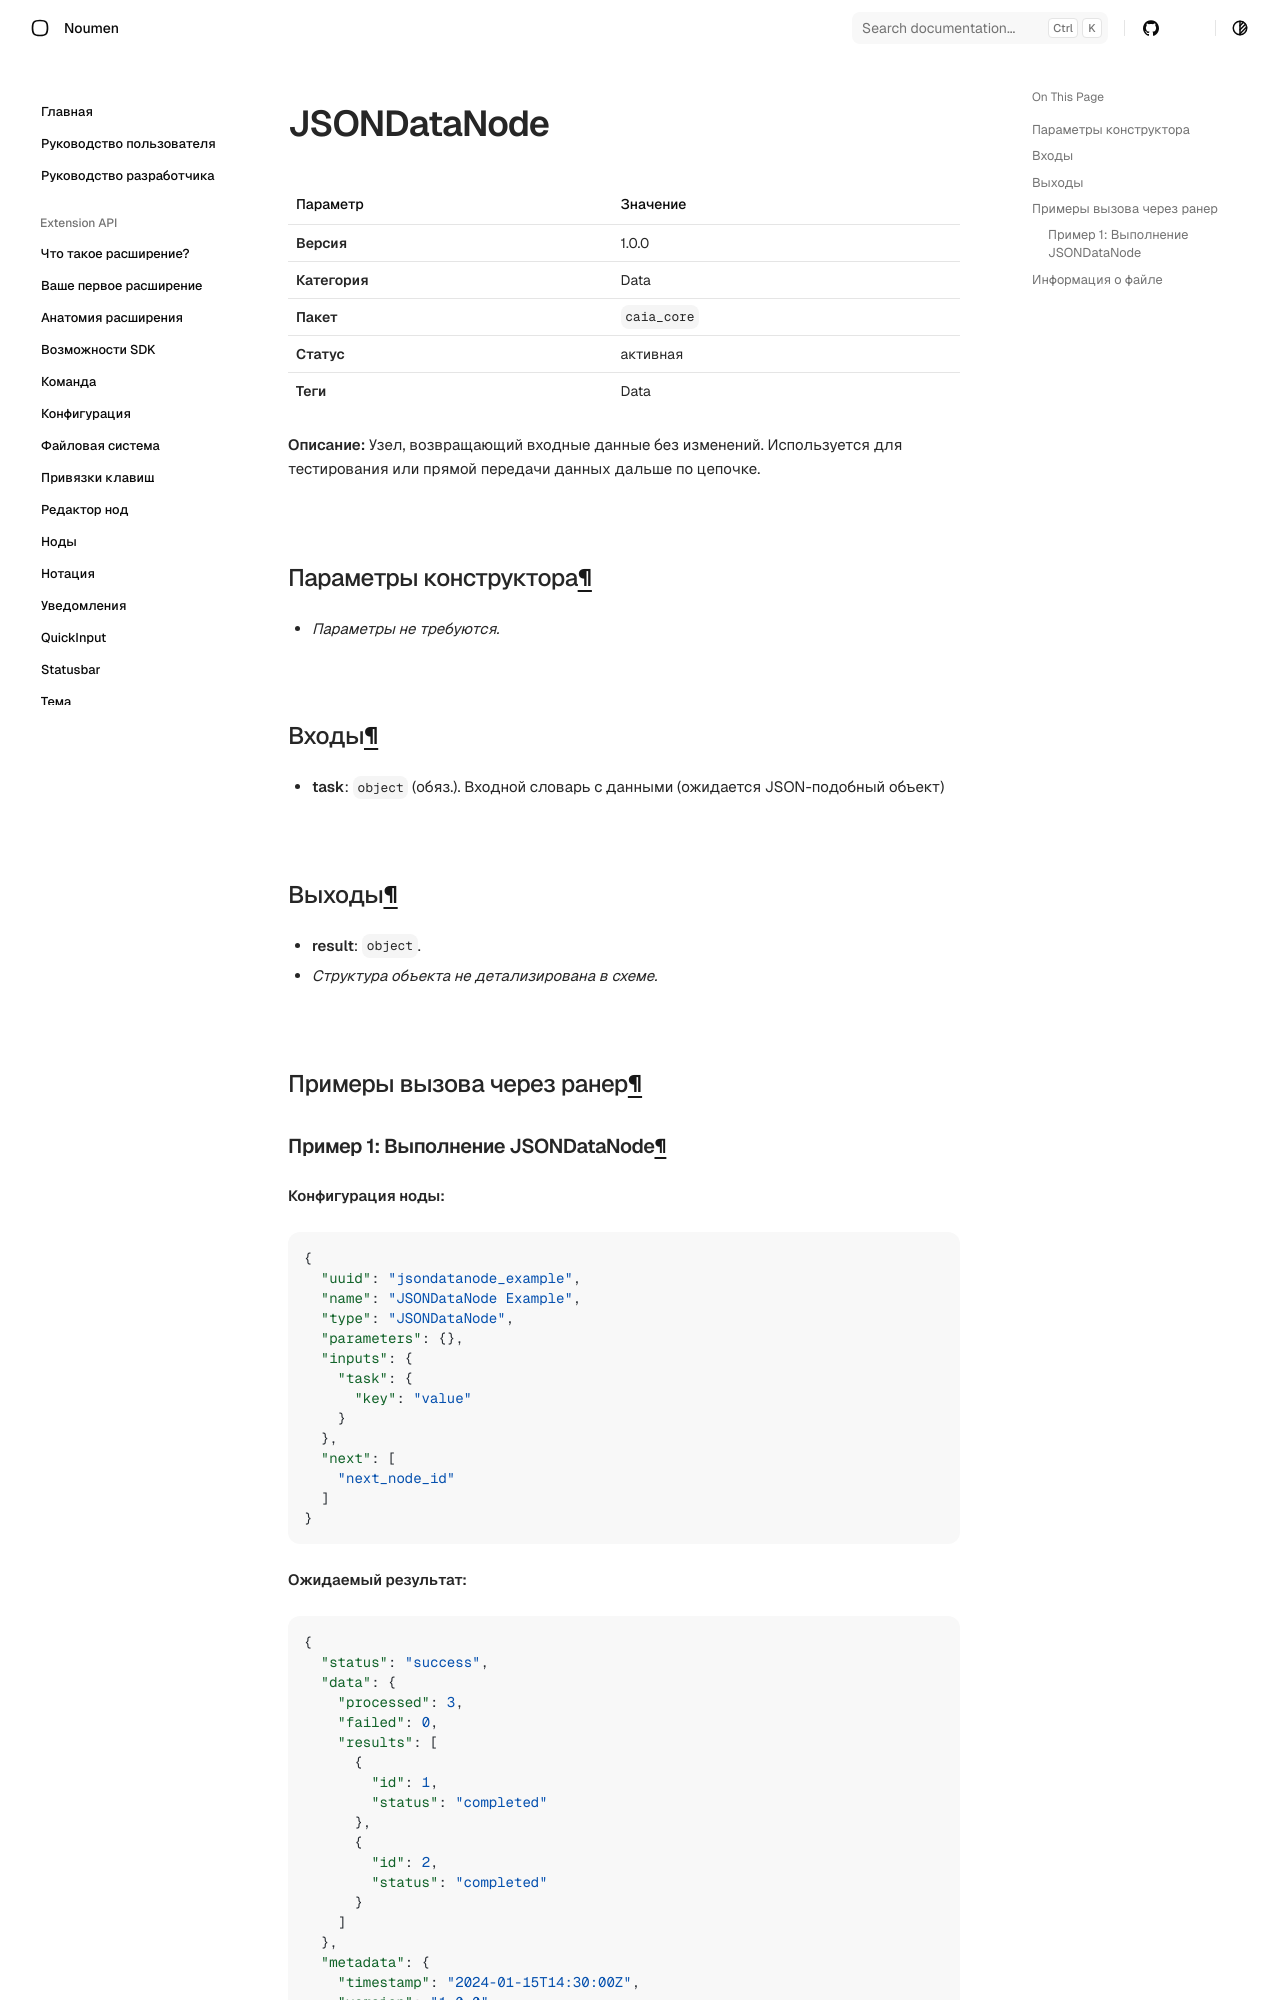

repository: noumen-caia/noumen_docs · page: nodes/JSONDataNode/index.html · generator: mkdocs

# JSONDataNode (`JSONDataNode`)

| Параметр | Значение |
|---|---|
| **Версия** | 1.0.0 |
| **Категория** | Data |
| **Пакет** | `caia_core` |
| **Статус** | активная |
| **Теги** | Data |

**Описание:** Узел, возвращающий входные данные без изменений. Используется для тестирования или прямой передачи данных дальше по цепочке.

## Параметры конструктора

- _Параметры не требуются._
## Входы

- **task**: `object` (обяз.). Входной словарь с данными (ожидается JSON-подобный объект)
## Выходы

- **result**: `object`. 
  - _Структура объекта не детализирована в схеме._
## Примеры вызова через ранер
